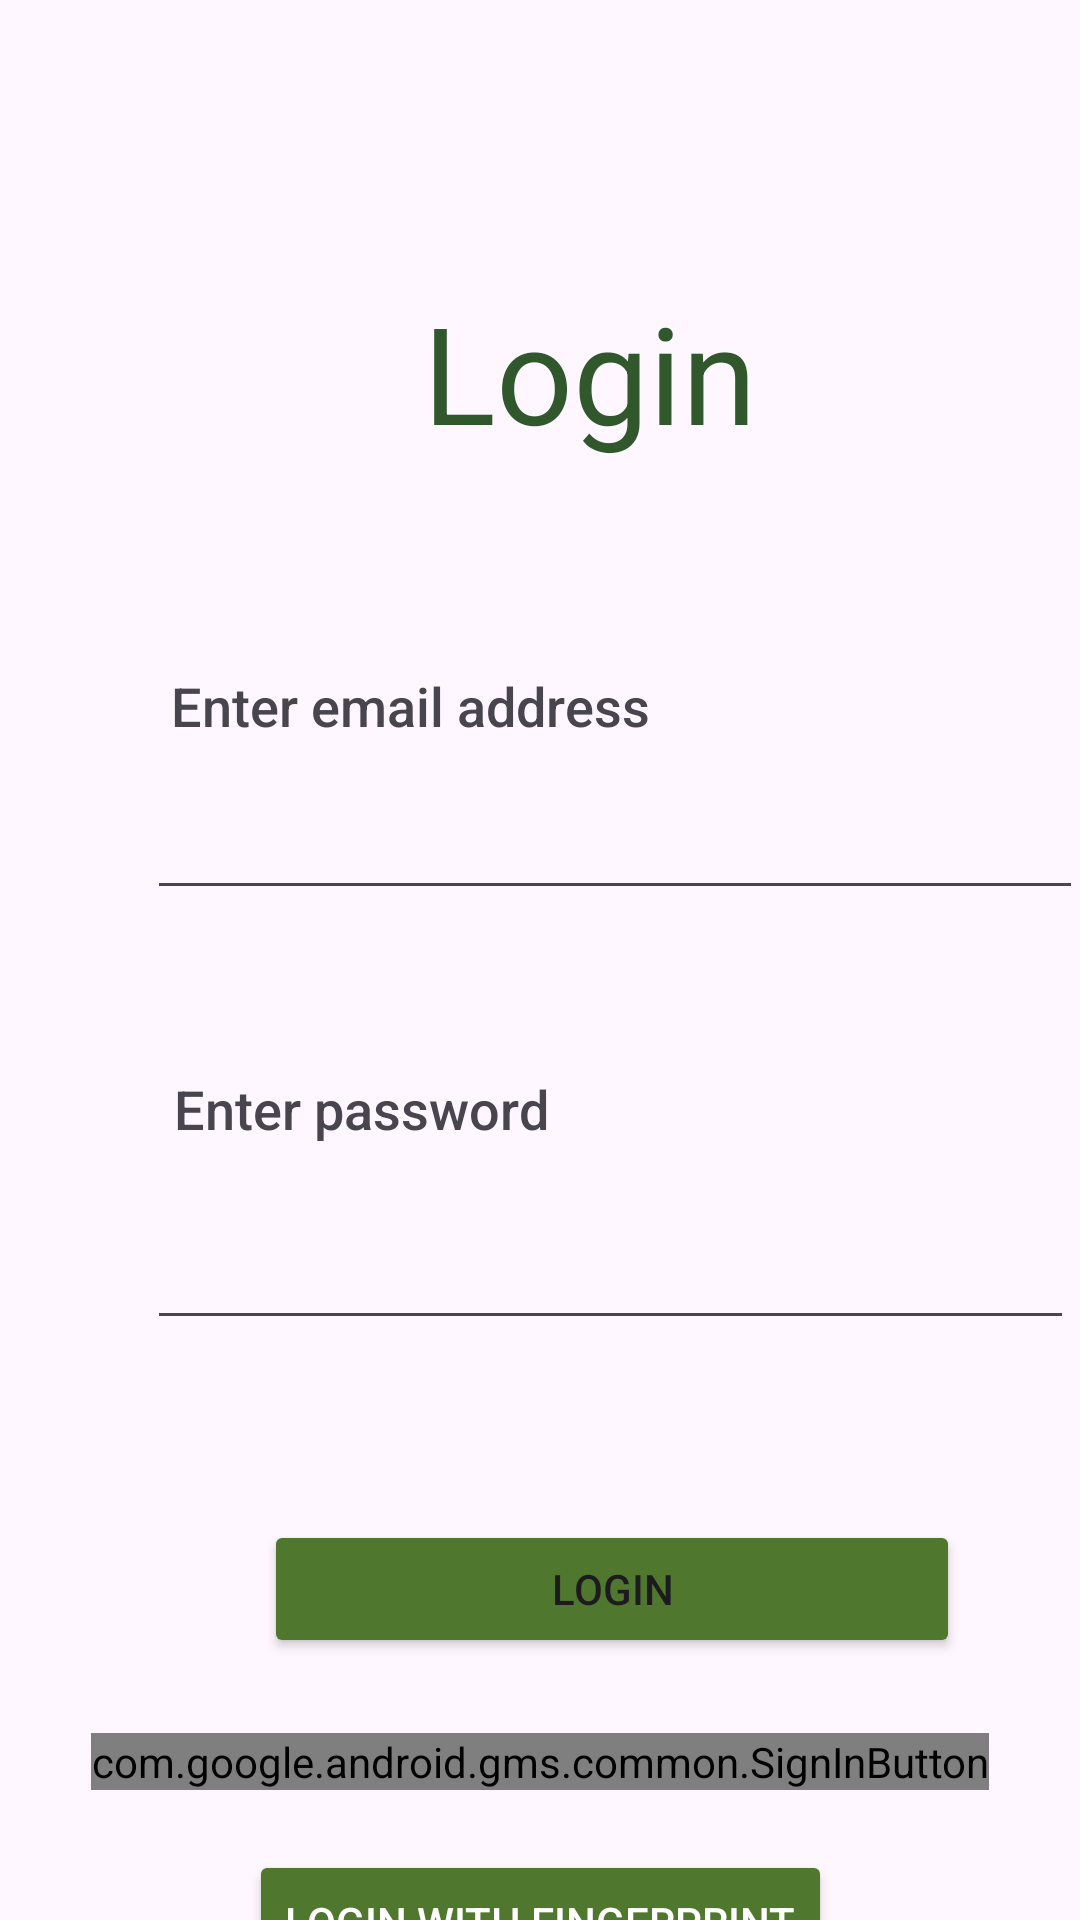

Layout XML and referenced resources for this Android screen:
<!-- AndroidManifest.xml: application theme Theme.PocketGarden -->
<!-- res/layout/fragment_login.xml -->
<?xml version="1.0" encoding="utf-8"?>
<androidx.constraintlayout.widget.ConstraintLayout xmlns:android="http://schemas.android.com/apk/res/android"
    xmlns:app="http://schemas.android.com/apk/res-auto"
    xmlns:tools="http://schemas.android.com/tools"
    android:id="@+id/main"
    android:layout_width="match_parent"
    android:layout_height="match_parent"
    tools:context=".LoginFragment">


    <TextView
        android:id="@+id/textView6"
        android:layout_width="wrap_content"
        android:layout_height="wrap_content"
        android:layout_marginStart="141dp"
        android:layout_marginTop="94dp"
        android:text="Login"
        android:textAppearance="@style/TextAppearance.AppCompat.Display2"
        android:textColor="#31572C"
        app:layout_constraintStart_toStartOf="parent"
        app:layout_constraintTop_toTopOf="parent" />

    <TextView
        android:id="@+id/textView7"
        android:layout_width="wrap_content"
        android:layout_height="wrap_content"
        android:layout_marginStart="57dp"
        android:layout_marginTop="69dp"
        android:fontFamily="sans-serif-medium"
        android:text="Enter email address"
        android:textAppearance="@style/TextAppearance.AppCompat.Medium"
        app:layout_constraintStart_toStartOf="parent"
        app:layout_constraintTop_toBottomOf="@+id/textView6" />

    <EditText
        android:id="@+id/editTextTextEmailAddress2"
        android:layout_width="312dp"
        android:layout_height="42dp"
        android:layout_marginStart="49dp"
        android:layout_marginTop="14dp"
        android:ems="10"
        android:inputType="textEmailAddress"
        app:layout_constraintStart_toStartOf="parent"
        app:layout_constraintTop_toBottomOf="@+id/textView7" />

    <TextView
        android:id="@+id/textView8"
        android:layout_width="wrap_content"
        android:layout_height="wrap_content"
        android:layout_marginStart="58dp"
        android:layout_marginTop="54dp"
        android:fontFamily="sans-serif-medium"
        android:text="Enter password"
        android:textAppearance="@style/TextAppearance.AppCompat.Medium"
        app:layout_constraintStart_toStartOf="parent"
        app:layout_constraintTop_toBottomOf="@+id/editTextTextEmailAddress2" />

    <EditText
        android:id="@+id/editTextTextPassword2"
        android:layout_width="309dp"
        android:layout_height="50dp"
        android:layout_marginStart="49dp"
        android:layout_marginTop="15dp"
        android:ems="10"
        android:inputType="textPassword"
        app:layout_constraintStart_toStartOf="parent"
        app:layout_constraintTop_toBottomOf="@+id/textView8" />

    <Button
        android:id="@+id/Loginbtn"
        android:layout_width="232dp"
        android:layout_height="46dp"
        android:layout_marginStart="88dp"
        android:layout_marginTop="60dp"
        android:backgroundTint="#4F772D"
        android:text="Login"
        app:layout_constraintStart_toStartOf="parent"
        app:layout_constraintTop_toBottomOf="@+id/editTextTextPassword2" />

    <com.google.android.gms.common.SignInButton
        android:id="@+id/GoogleSignInbtn"
        android:layout_width="wrap_content"
        android:layout_height="wrap_content"
        android:layout_marginTop="25dp"
        app:layout_constraintTop_toBottomOf="@+id/Loginbtn"
        app:layout_constraintStart_toStartOf="parent"
        app:layout_constraintEnd_toEndOf="parent" />

    <Button
        android:id="@+id/fingerprintLoginBtn"
        android:layout_width="wrap_content"
        android:layout_height="wrap_content"
        android:text="Login with Fingerprint"
        android:layout_marginTop="20dp"
        android:backgroundTint="#4F772D"
        android:textColor="#FFFFFF"
        app:layout_constraintTop_toBottomOf="@+id/GoogleSignInbtn"
        app:layout_constraintStart_toStartOf="parent"
        app:layout_constraintEnd_toEndOf="parent" />


</androidx.constraintlayout.widget.ConstraintLayout>

    
<!-- resources referenced by this layout -->
<resources>
  <style name="Theme.PocketGarden" parent="Base.Theme.PocketGarden" />
  <style name="Base.Theme.PocketGarden" parent="Theme.Material3.DayNight.NoActionBar">
          
          
      </style>
</resources>
